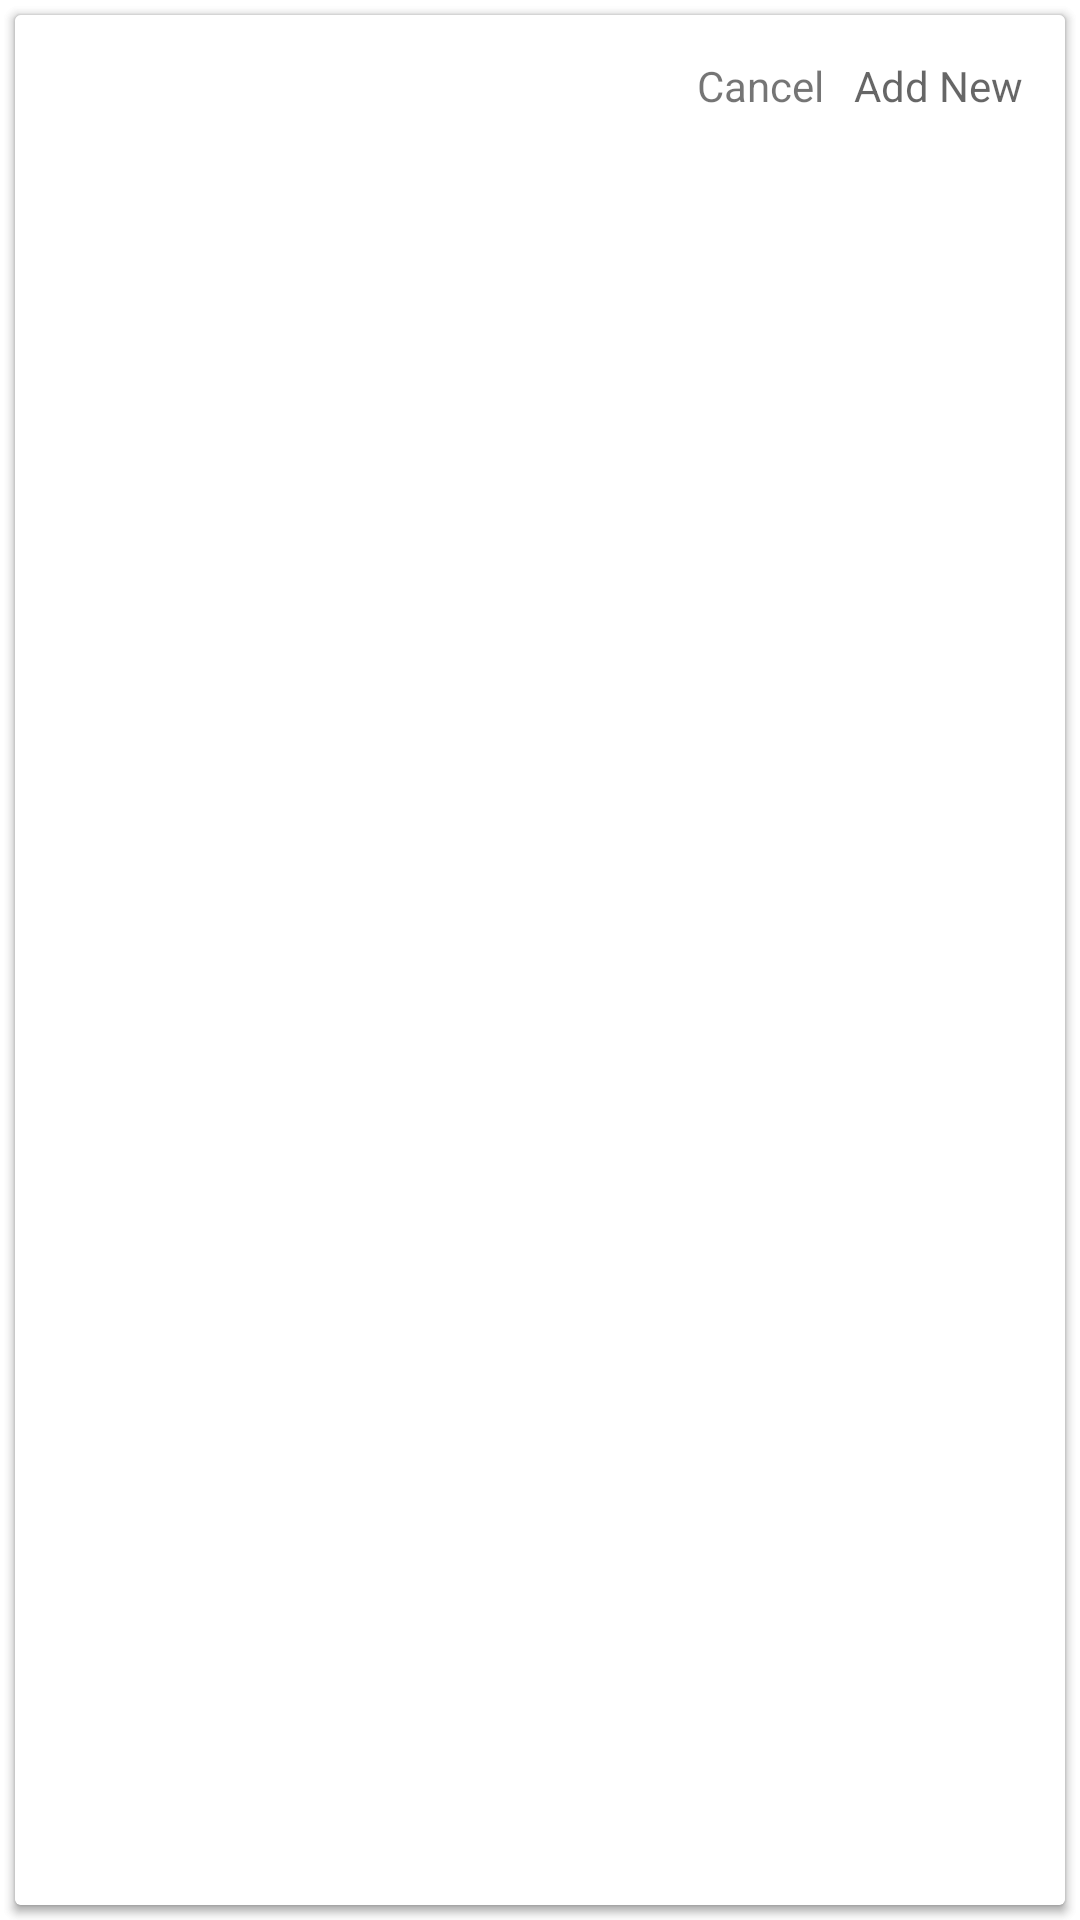

Produce the Android XML layout that renders to this screen, including the resource entries it uses.
<!-- AndroidManifest.xml: application theme Theme.ODT_Task -->
<!-- res/layout/dialog_layout.xml -->
<?xml version="1.0" encoding="utf-8"?>
<androidx.constraintlayout.widget.ConstraintLayout xmlns:android="http://schemas.android.com/apk/res/android"
    android:layout_width="match_parent"
    android:layout_height="wrap_content"
    xmlns:app="http://schemas.android.com/apk/res-auto"
    xmlns:card_view="http://schemas.android.com/tools">

    <TextView
        android:id="@+id/title_txt"
        android:layout_width="match_parent"
        android:layout_height="wrap_content"
        android:padding="4dp"
        android:gravity="center"
        style="@style/TextAppearance.AppCompat.Headline"
        app:layout_constraintBottom_toTopOf="@id/patient_name_cardview"
        app:layout_constraintEnd_toEndOf="parent"
        app:layout_constraintStart_toStartOf="parent"
        app:layout_constraintTop_toTopOf="parent" />

    <androidx.cardview.widget.CardView
        android:id="@+id/patient_name_cardview"
        android:layout_width="match_parent"
        android:layout_height="match_parent"
        android:layout_gravity="center"
        android:layout_margin="5dp"
        android:padding="8dp"
        android:elevation="3dp"
        card_view:cardCornerRadius="1dp"
        app:layout_constraintBottom_toTopOf="@id/buttons_cardview"
        app:layout_constraintEnd_toEndOf="parent"
        app:layout_constraintStart_toStartOf="parent"
        app:layout_constraintTop_toBottomOf="@id/title_txt">

        <androidx.constraintlayout.widget.ConstraintLayout
            android:layout_width="match_parent"
            android:layout_height="wrap_content"
            android:padding="8dp">
        <TextView
            android:id="@+id/user_input_txt"
            android:layout_width="wrap_content"
            android:layout_height="wrap_content"
            android:padding="4dp"
            android:layout_marginStart="4dp"
            android:layout_marginTop="4dp"
            android:layout_marginBottom="4dp"
            android:textSize="18dp"
            app:layout_constraintBottom_toTopOf="@id/error_txt"
            app:layout_constraintEnd_toStartOf="@id/user_input_edit_txt"
            app:layout_constraintStart_toStartOf="parent"
            app:layout_constraintTop_toTopOf="parent" />
        <EditText
            android:id="@+id/user_input_edit_txt"
            android:layout_width="wrap_content"
            android:layout_height="wrap_content"
            android:padding="4dp"
            android:layout_marginEnd="4dp"
            android:layout_marginTop="4dp"
            android:layout_marginBottom="4dp"
            android:textSize="18dp"
            android:hint="Patient name"
            app:layout_constraintStart_toEndOf="@id/user_input_txt"
            app:layout_constraintTop_toTopOf="parent"
            app:layout_constraintBottom_toTopOf="@id/error_txt"
            />
        <TextView
            android:id="@+id/error_txt"
            android:layout_width="match_parent"
            android:layout_height="match_parent"
            android:padding="4dp"
            android:textSize="16dp"
            android:textColor="@color/red"
            app:layout_constraintBottom_toBottomOf="parent"
            app:layout_constraintEnd_toEndOf="parent"
            app:layout_constraintStart_toStartOf="parent"
            app:layout_constraintTop_toBottomOf="@id/user_input_txt"
            android:visibility="gone"
            />
        </androidx.constraintlayout.widget.ConstraintLayout>
    </androidx.cardview.widget.CardView>
    <androidx.cardview.widget.CardView
        android:id="@+id/buttons_cardview"
        android:layout_width="match_parent"
        android:layout_height="match_parent"
        android:layout_gravity="center"
        android:layout_margin="5dp"
        android:padding="8dp"
        android:elevation="3dp"
        app:layout_constraintBottom_toBottomOf="parent"
        app:layout_constraintEnd_toEndOf="parent"
        app:layout_constraintStart_toStartOf="parent"
        app:layout_constraintTop_toBottomOf="@id/patient_name_cardview"
        card_view:cardCornerRadius="1dp">
        <androidx.constraintlayout.widget.ConstraintLayout
            android:layout_width="match_parent"
            android:layout_height="wrap_content"
            android:padding="8dp">
            <TextView
                android:id="@+id/negative_txt_btn"
                android:layout_width="wrap_content"
                android:layout_height="wrap_content"
                android:padding="4dp"
                android:layout_margin="2dp"
                android:textSize="14dp"
                android:text="Cancel"
                app:layout_constraintBottom_toBottomOf="parent"
                app:layout_constraintEnd_toStartOf="@id/positive_txt_btn"
                app:layout_constraintTop_toTopOf="parent" />
            <TextView
                android:id="@+id/positive_txt_btn"
                android:layout_width="wrap_content"
                android:layout_height="wrap_content"
                android:padding="4dp"
                android:layout_margin="2dp"
                android:textSize="14dp"
                android:hint="Add New"
                app:layout_constraintEnd_toEndOf="parent"
                app:layout_constraintTop_toTopOf="parent"
                app:layout_constraintBottom_toBottomOf="parent"
                />
        </androidx.constraintlayout.widget.ConstraintLayout>
    </androidx.cardview.widget.CardView>
</androidx.constraintlayout.widget.ConstraintLayout>
<!-- resources referenced by this layout -->
<resources>
  <color name="red">#F02213</color>
  <style name="Theme.ODT_Task" parent="Theme.MaterialComponents.DayNight.DarkActionBar">
          
          <item name="colorPrimary">@color/purple_500</item>
          <item name="colorPrimaryVariant">@color/purple_700</item>
          <item name="colorOnPrimary">@color/white</item>
          
          <item name="colorSecondary">@color/teal_200</item>
          <item name="colorSecondaryVariant">@color/teal_700</item>
          <item name="colorOnSecondary">@color/black</item>
          
          <item name="android:statusBarColor">?attr/colorPrimaryVariant</item>
          
      </style>
  <color name="purple_500">#FF6200EE</color>
  <color name="purple_700">#FF3700B3</color>
  <color name="white">#FFFFFFFF</color>
  <color name="teal_200">#FF03DAC5</color>
  <color name="teal_700">#FF018786</color>
  <color name="black">#FF000000</color>
</resources>
